The GitHub repository aayush-506/AgroGuard contains a labelled image folder "Datasets" with 8 categories: potato late blight, rice brown spot, rice healthy, rice leaf blast, rice neck blast, wheat brown rust, wheat healthy, wheat yellow rust. Examples follow, each with its label.

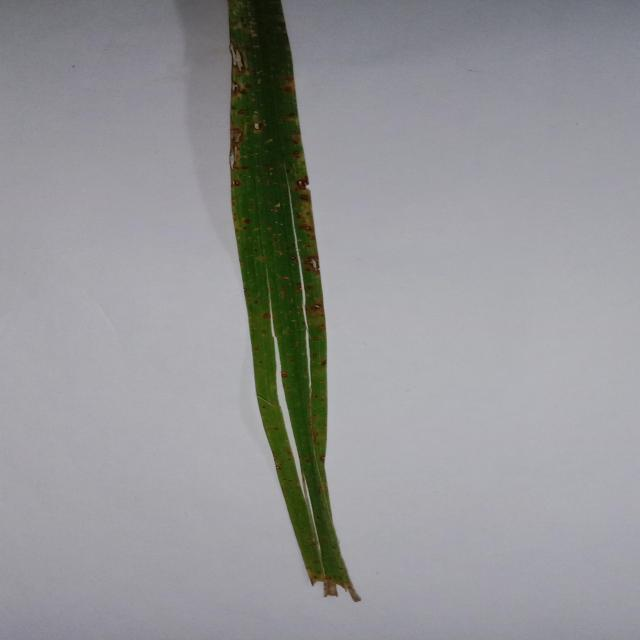
Label: rice leaf blast

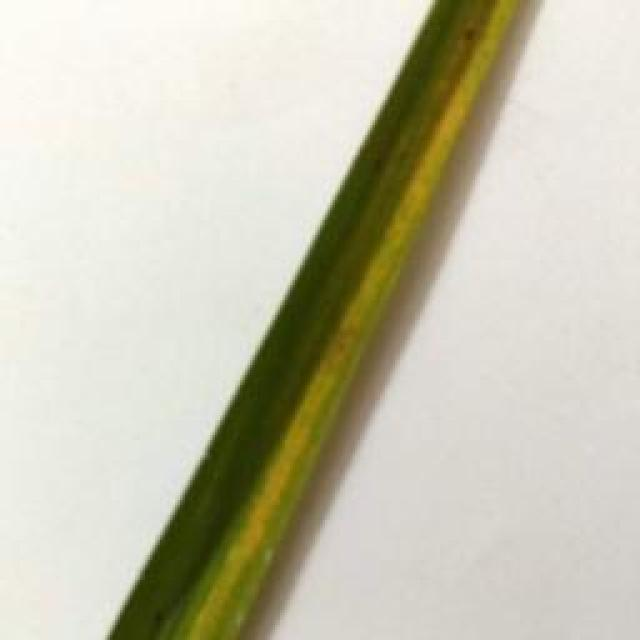
Label: rice brown spot

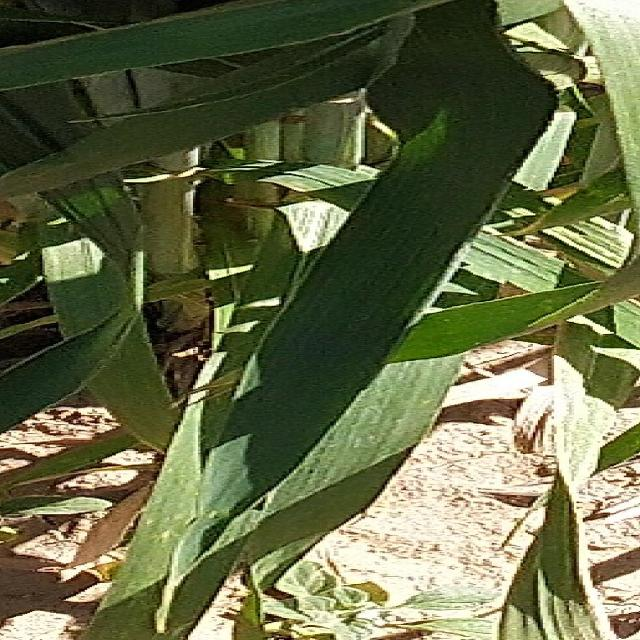
Label: wheat healthy

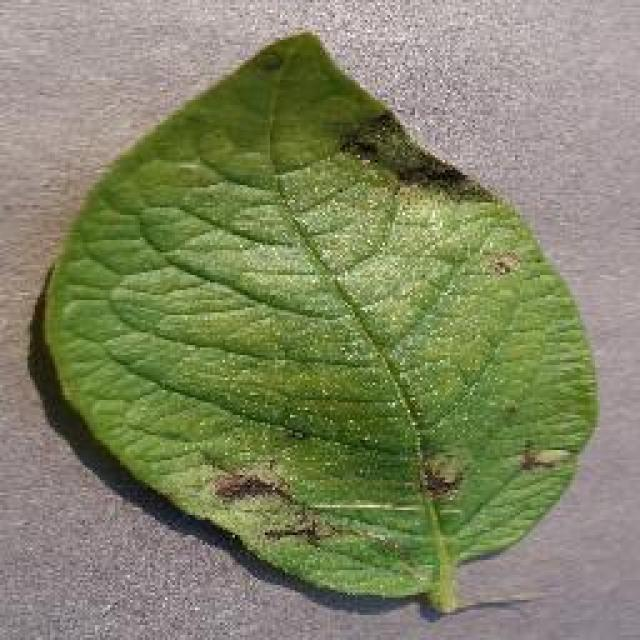
Label: potato late blight

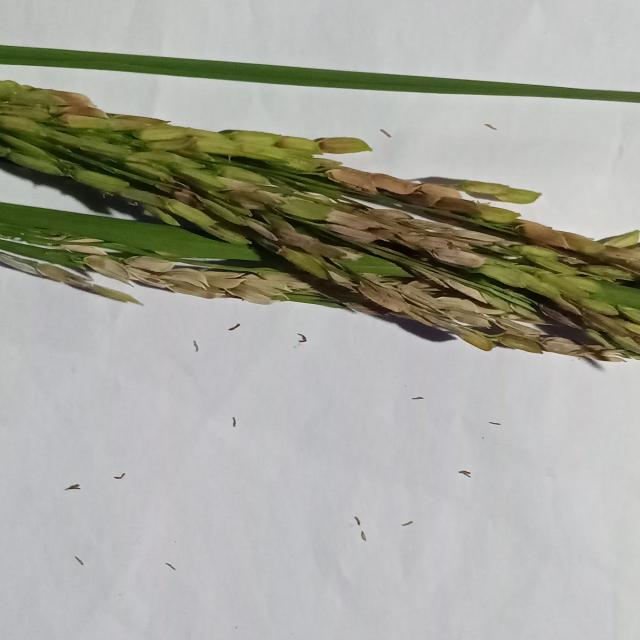
Label: rice neck blast

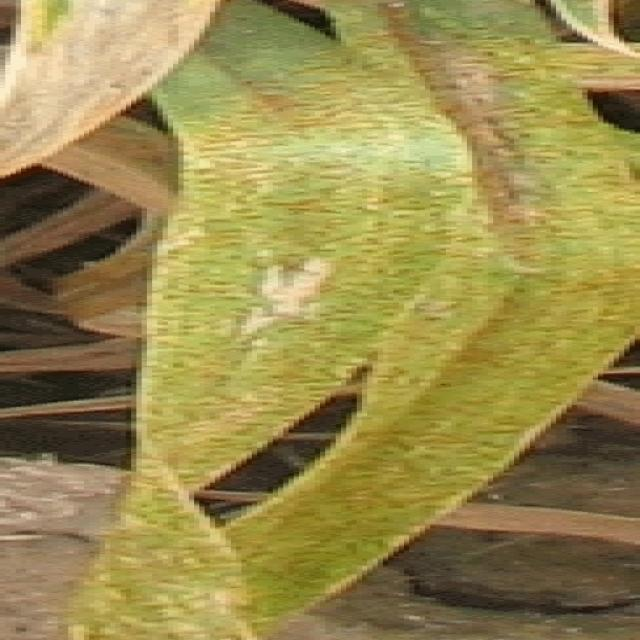
Label: wheat brown rust
